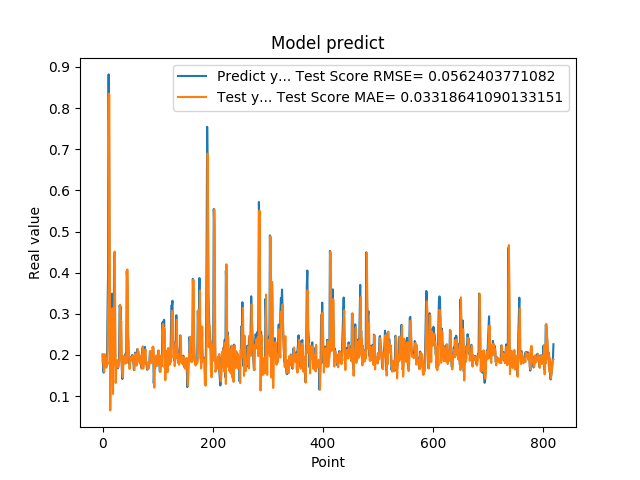

The data file committed next to this chart (first rows):
2.010090053081512174e-01, 1.833076804856255126e-01
1.742661595344543457e-01, 2.018256459259592794e-01
1.572303026914596558e-01, 1.688095949903033466e-01
1.941800117492676059e-01, 1.592480789847274536e-01
1.970258951187133512e-01, 2.019982870848507639e-01
1.859861761331558505e-01, 1.940673361468356339e-01
1.705197989940643033e-01, 1.819524488228504711e-01
1.844120919704437256e-01, 1.693882015276456099e-01
1.779371052980423251e-01, 1.881190082915078776e-01
3.004232645034790039e-01, 1.774282516185938241e-01
3.969086110591887873e-01, 3.045073509204351270e-01
8.820003867149353027e-01, 3.671923382518108014e-01
6.841114759445190430e-01, 8.349583192612608507e-01
2.116497457027435580e-01, 4.900632929708337304e-01
2.014262527227401733e-01, 6.534383725631170980e-02
2.061583995819092074e-01, 1.934390345446433401e-01
3.160260915756225586e-01, 2.012734169019166630e-01
3.489396274089813232e-01, 3.121744553721960691e-01
1.544443815946578979e-01, 3.135733367845626174e-01
1.959947794675827026e-01, 1.051788808867722136e-01
1.894801408052444180e-01, 2.046699490660045251e-01
4.474425017833709162e-01, 1.858248814656828785e-01
3.771362304687500555e-01, 4.514356310611139511e-01
1.889318972826004028e-01, 3.038231674075953515e-01
1.752775162458419522e-01, 1.321364189941253708e-01
1.822472065687180121e-01, 1.733851829021601232e-01
1.866402029991149902e-01, 1.845114278739412028e-01
1.715678423643112183e-01, 1.869556655823264857e-01
1.676391065120696744e-01, 1.702671563440680824e-01
1.773854047060013095e-01, 1.706739265378711679e-01
1.872433423995972235e-01, 1.817843421609462162e-01
3.204146027565002441e-01, 1.889980471061436795e-01
3.134283721446990967e-01, 3.222121660795288500e-01
3.171058297157288153e-01, 2.759872381159192978e-01
2.202603369951247891e-01, 2.817962247032954060e-01
1.659800857305526733e-01, 1.817485207311469730e-01
1.415748745203018188e-01, 1.546978022709245837e-01
1.852595061063766479e-01, 1.456842398782728643e-01
1.814238876104354858e-01, 1.974753987540828759e-01
1.905867606401443481e-01, 1.807422697298849135e-01
1.810430586338043213e-01, 1.912296929995078998e-01
1.954265981912612915e-01, 1.787905827994318575e-01
2.029463946819305142e-01, 1.962867617634045381e-01
1.862521618604660034e-01, 1.997512986778837429e-01
4.038094580173492432e-01, 1.804876086448894967e-01
3.743042349815369207e-01, 4.077659445501746749e-01
2.572054266929626465e-01, 3.137355093928597127e-01
2.253161966800689420e-01, 2.027179442375620366e-01
1.787700653076171875e-01, 2.044862319012046847e-01
1.761920750141143799e-01, 1.662817867558031293e-01
1.861467957496643066e-01, 1.773001816656362695e-01
1.954011768102645874e-01, 1.882276548916818892e-01
1.907722949981689176e-01, 1.947636539985695692e-01
1.898660957813262939e-01, 1.873192842821611026e-01
2.001174986362457275e-01, 1.877511438852749182e-01
1.922753006219863892e-01, 1.984918240423276803e-01
1.810636967420578003e-01, 1.874715722373146987e-01
1.635809391736984530e-01, 1.783163929499795575e-01
1.916799396276473999e-01, 1.637426371731648955e-01
2.058236002922058105e-01, 1.975807137414965775e-01
1.857409924268722812e-01, 2.037904075717504870e-01
... 759 more rows
